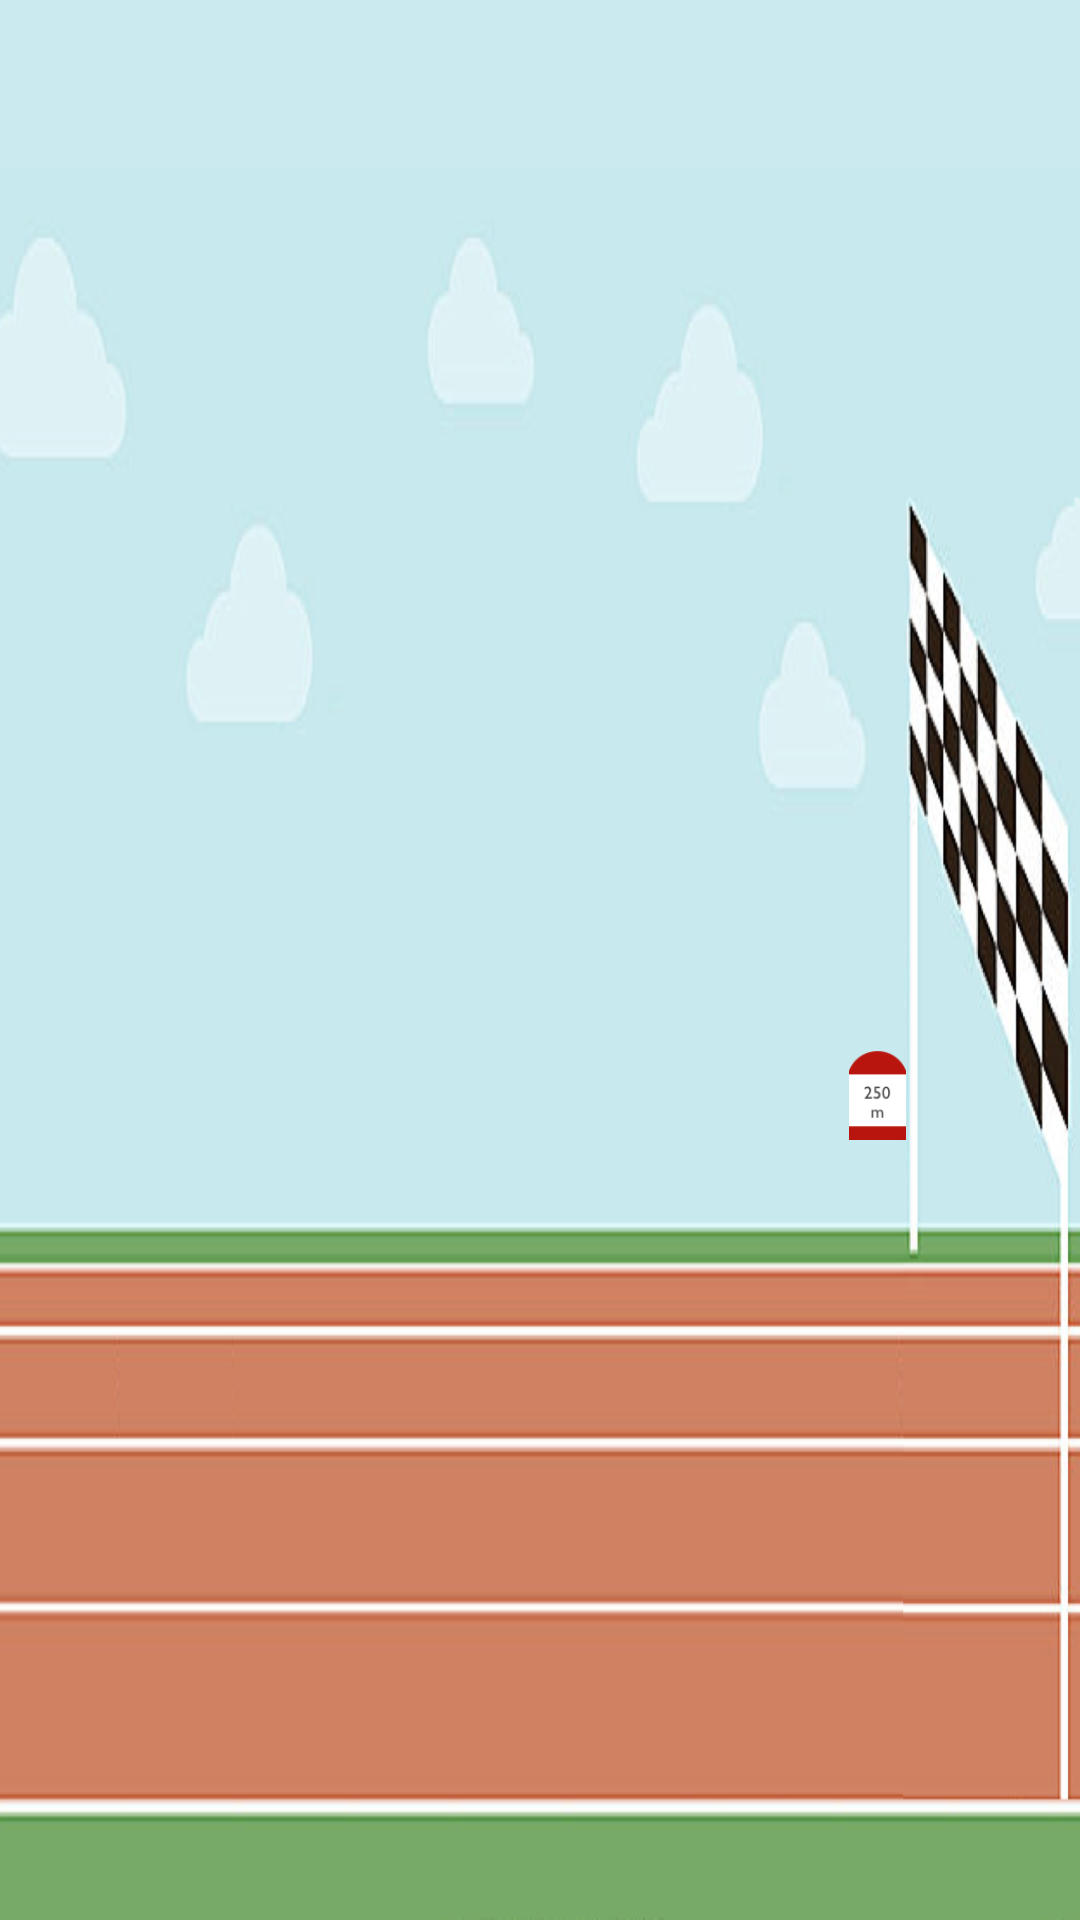

The Android layout XML behind this screen, and the referenced resources:
<!-- AndroidManifest.xml: activity theme AppTheme.NoActionBar -->
<!-- res/layout/activity_main.xml -->
<?xml version="1.0" encoding="utf-8"?>
<LinearLayout xmlns:android="http://schemas.android.com/apk/res/android"
    xmlns:app="http://schemas.android.com/apk/res-auto"
    android:layout_width="match_parent"
    android:layout_height="match_parent"
    android:orientation="vertical">

    <android.support.v7.widget.Toolbar
        android:id="@+id/toolbar"
        android:minHeight="?attr/actionBarSize"
        android:layout_width="match_parent"
        android:layout_height="wrap_content"
        android:background="?attr/colorPrimary">
    </android.support.v7.widget.Toolbar>

    <RelativeLayout xmlns:android="http://schemas.android.com/apk/res/android"
        xmlns:tools="http://schemas.android.com/tools"
        android:layout_width="match_parent"
        android:layout_height="match_parent"
        android:paddingBottom="@dimen/activity_vertical_margin"
        android:background="@drawable/track"
        tools:showIn="@layout/activity_main"
        tools:context=".MainActivity">

        <TextView
            android:id="@+id/turns"
            android:layout_height="wrap_content"
            android:layout_width="wrap_content"
            android:layout_centerInParent="true"/>

        <ImageView
            android:layout_width="19dp"
            android:layout_height="30dp"
            android:id="@+id/stone250"
            android:layout_alignParentLeft="true"
            android:layout_marginLeft="283dp"
            android:layout_alignParentBottom="true"
            android:layout_marginBottom="110dp"
            android:background="@drawable/milestone_250" />

        <ImageView
            android:layout_width="19dp"
            android:layout_height="30dp"
            android:id="@+id/stone500"
            android:layout_alignParentLeft="true"
            android:layout_marginLeft="483dp"
            android:layout_alignParentBottom="true"
            android:layout_marginBottom="110dp"
            android:background="@drawable/milestone_500" />

        <ImageView
            android:layout_width="19dp"
            android:layout_height="30dp"
            android:id="@+id/stone750"
            android:layout_alignParentLeft="true"
            android:layout_marginLeft="683dp"
            android:layout_alignParentBottom="true"
            android:layout_marginBottom="110dp"
            android:background="@drawable/milestone_750" />

        <ImageView
            android:layout_width="50dp"
            android:layout_height="50dp"
            android:id="@+id/replay"
            android:layout_alignParentLeft="true"
            android:layout_marginLeft="645dp"
            android:layout_alignParentTop="true"
            android:layout_marginTop="70dp"
            android:background="@drawable/ic_replay" />

        <ImageView
            android:layout_width="250dp"
            android:layout_height="250dp"
            android:id="@+id/img"
            android:layout_alignParentLeft="true"
            android:layout_marginLeft="-100dp"
            android:layout_alignParentBottom="true"/>

    </RelativeLayout>

</LinearLayout>
<!-- resources referenced by this layout -->
<resources>
  <dimen name="activity_vertical_margin">150dp</dimen>
  <!-- drawable milestone_250: png bitmap (drawable, 8572 bytes) -->
  <!-- drawable milestone_500: png bitmap (drawable, 8592 bytes) -->
  <!-- drawable milestone_750: png bitmap (drawable, 8565 bytes) -->
  <!-- drawable track: png bitmap (drawable, 174685 bytes) -->
  <style name="AppTheme.NoActionBar">
          <item name="windowActionBar">false</item>
          <item name="windowNoTitle">true</item>
          <item name="actionMenuTextColor">#FFFFFF</item>
          <item name="android:actionMenuTextColor">#FFFFFF</item>
          <item name="android:windowNoTitle">true</item>
          <item name="android:windowActionBar">false</item>
          <item name="android:textColorSecondary">#FFFFFF</item>
      </style>
</resources>
